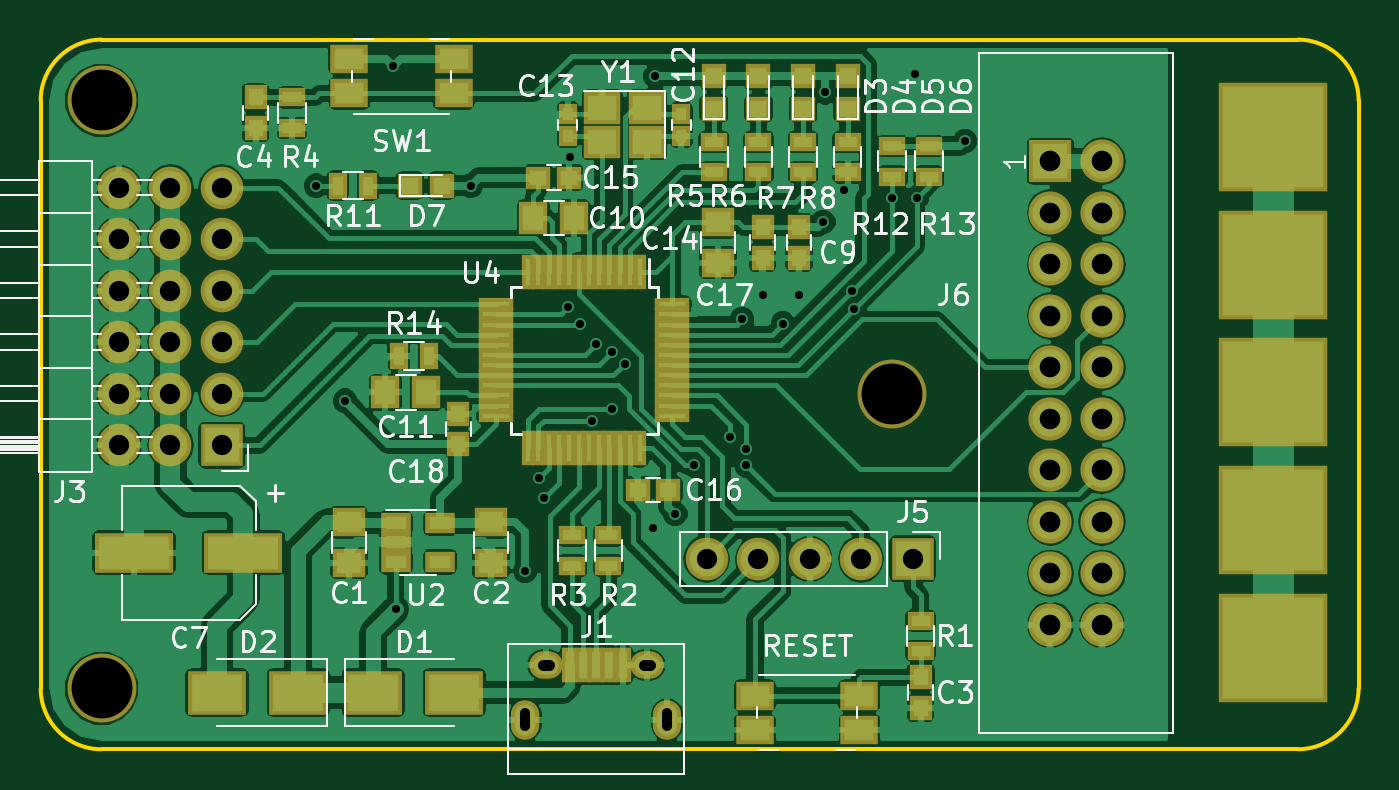
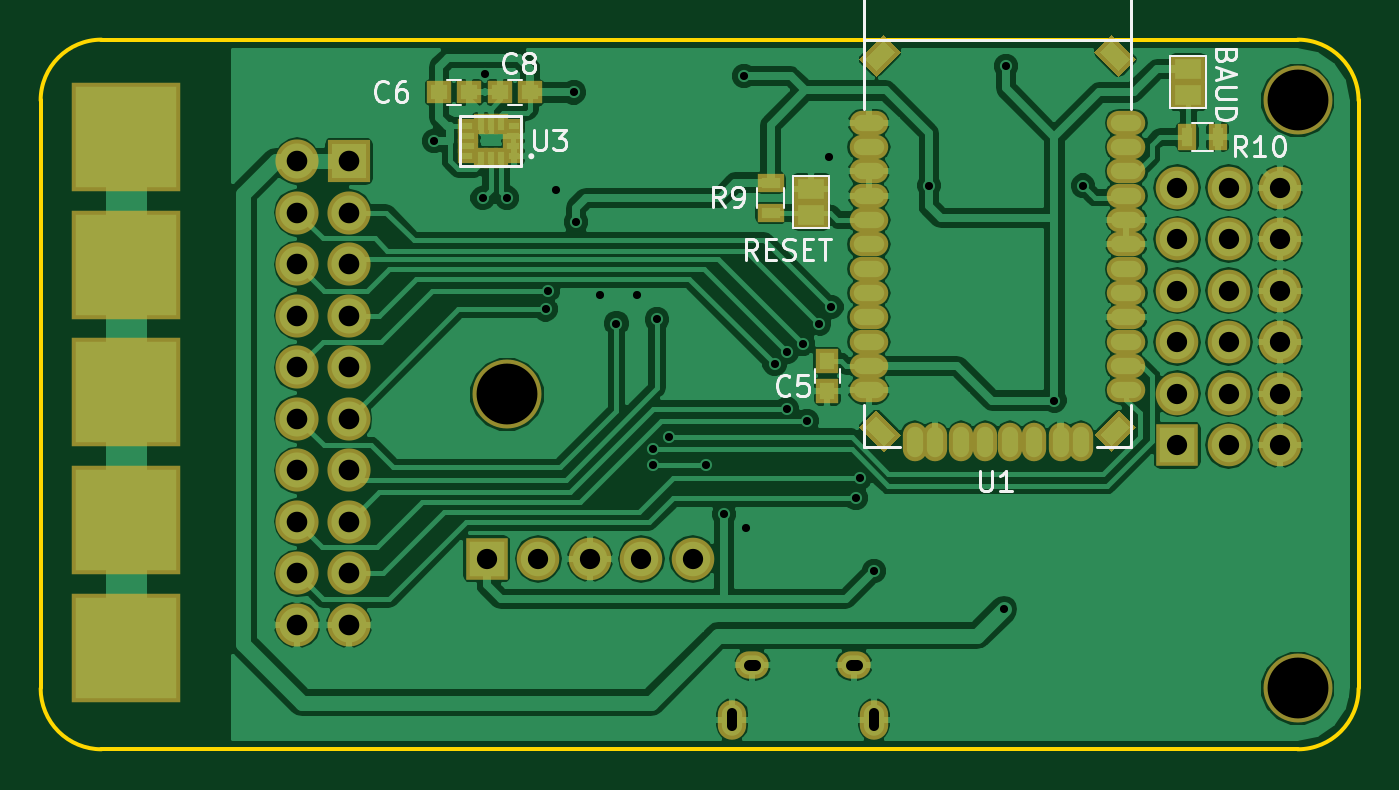
Circuit board: 11 layer files. Board 65.0 x 35.0 mm.
- bottom_copper: minibot-B.Cu.gbl (137642 bytes)
- bottom_mask: minibot-B.Mask.gbs (4556 bytes)
- paste: minibot-B.Paste.gbp (3008 bytes)
- bottom_silk: minibot-B.SilkS.gbo (10665 bytes)
- outline: minibot-Edge.Cuts.gm1 (806 bytes)
- top_copper: minibot-F.Cu.gtl (175754 bytes)
- top_mask: minibot-F.Mask.gts (6132 bytes)
- paste: minibot-F.Paste.gtp (4585 bytes)
- top_silk: minibot-F.SilkS.gto (42373 bytes)
- drill: minibot-NPTH.drl (91 bytes)
- drill: minibot.drl (1507 bytes)

=== bottom_copper: minibot-B.Cu.gbl (137642 bytes, source omitted) ===
=== bottom_mask: minibot-B.Mask.gbs ===
G04 #@! TF.FileFunction,Soldermask,Bot*
%FSLAX46Y46*%
G04 Gerber Fmt 4.6, Leading zero omitted, Abs format (unit mm)*
G04 Created by KiCad (PCBNEW 4.0.6) date Fri Sep  8 15:05:28 2017*
%MOMM*%
%LPD*%
G01*
G04 APERTURE LIST*
%ADD10C,0.100000*%
%ADD11C,3.400000*%
%ADD12R,1.150000X1.200000*%
%ADD13R,1.200000X1.150000*%
%ADD14O,1.650000X1.350000*%
%ADD15O,1.400000X1.950000*%
%ADD16R,1.670000X1.370000*%
%ADD17O,2.100000X2.100000*%
%ADD18R,2.100000X2.100000*%
%ADD19R,5.400000X5.400000*%
%ADD20R,1.300000X0.900000*%
%ADD21R,0.900000X1.300000*%
%ADD22O,1.200000X1.900000*%
%ADD23O,1.900000X1.200000*%
%ADD24R,0.700000X1.000000*%
%ADD25R,0.900000X0.700000*%
%ADD26R,1.000000X0.700000*%
%ADD27R,2.127200X2.127200*%
%ADD28O,2.127200X2.127200*%
G04 APERTURE END LIST*
D10*
D11*
X242000000Y-117500000D03*
X203000000Y-132000000D03*
D12*
X226200000Y-117350000D03*
X226200000Y-115850000D03*
D13*
X243850000Y-102600000D03*
X245350000Y-102600000D03*
X242350000Y-102600000D03*
X240850000Y-102600000D03*
D14*
X224900000Y-130850000D03*
X229900000Y-130850000D03*
D15*
X223900000Y-133550000D03*
X230900000Y-133550000D03*
D16*
X227000000Y-108640000D03*
X227000000Y-107360000D03*
D17*
X203860000Y-107300000D03*
X206400000Y-107300000D03*
X208940000Y-107300000D03*
X203860000Y-109840000D03*
X206400000Y-109840000D03*
X208940000Y-109840000D03*
D18*
X208940000Y-120000000D03*
D17*
X206400000Y-120000000D03*
X203860000Y-120000000D03*
X208940000Y-117460000D03*
X206400000Y-117460000D03*
X203860000Y-117460000D03*
X208940000Y-114920000D03*
X206400000Y-114920000D03*
X203860000Y-114920000D03*
X208940000Y-112380000D03*
X206400000Y-112380000D03*
X203860000Y-112380000D03*
D16*
X208400000Y-102740000D03*
X208400000Y-101460000D03*
D18*
X243000000Y-125600000D03*
D17*
X240460000Y-125600000D03*
X237920000Y-125600000D03*
X235380000Y-125600000D03*
X232840000Y-125600000D03*
D19*
X260800000Y-123700000D03*
X260800000Y-130000000D03*
X260800000Y-111100000D03*
X260800000Y-104800000D03*
X260800000Y-117400000D03*
D20*
X229000000Y-108550000D03*
X229000000Y-107050000D03*
D21*
X206950000Y-104800000D03*
X208450000Y-104800000D03*
D10*
G36*
X213025305Y-100623223D02*
X211823223Y-101825305D01*
X210974695Y-100976777D01*
X212176777Y-99774695D01*
X213025305Y-100623223D01*
X213025305Y-100623223D01*
G37*
G36*
X223423223Y-99774695D02*
X224625305Y-100976777D01*
X223776777Y-101825305D01*
X222574695Y-100623223D01*
X223423223Y-99774695D01*
X223423223Y-99774695D01*
G37*
G36*
X211823223Y-118274695D02*
X213025305Y-119476777D01*
X212176777Y-120325305D01*
X210974695Y-119123223D01*
X211823223Y-118274695D01*
X211823223Y-118274695D01*
G37*
G36*
X224625305Y-119123223D02*
X223423223Y-120325305D01*
X222574695Y-119476777D01*
X223776777Y-118274695D01*
X224625305Y-119123223D01*
X224625305Y-119123223D01*
G37*
D22*
X213700000Y-119850000D03*
X214700000Y-119850000D03*
X216000000Y-119850000D03*
X217200000Y-119850000D03*
X218400000Y-119850000D03*
X219600000Y-119850000D03*
X220900000Y-119850000D03*
X221900000Y-119850000D03*
D23*
X211450000Y-104100000D03*
X211450000Y-105300000D03*
X211450000Y-106500000D03*
X211450000Y-107700000D03*
X211450000Y-112500000D03*
X211450000Y-111300000D03*
X211450000Y-110100000D03*
X211450000Y-108900000D03*
X211450000Y-113700000D03*
X211450000Y-114900000D03*
X211450000Y-116100000D03*
X211450000Y-117300000D03*
X224150000Y-117300000D03*
X224150000Y-116100000D03*
X224150000Y-114900000D03*
X224150000Y-113700000D03*
X224150000Y-112500000D03*
X224150000Y-111300000D03*
X224150000Y-110100000D03*
X224150000Y-108900000D03*
X224150000Y-107700000D03*
X224150000Y-106500000D03*
X224150000Y-105300000D03*
X224150000Y-104100000D03*
D24*
X242300000Y-105850000D03*
X242800000Y-105850000D03*
X243300000Y-105850000D03*
X243300000Y-104150000D03*
X242800000Y-104150000D03*
X242300000Y-104150000D03*
D25*
X241650000Y-104250000D03*
D26*
X241700000Y-104750000D03*
X241700000Y-105250000D03*
D25*
X241650000Y-105750000D03*
X243950000Y-105750000D03*
D26*
X243900000Y-105250000D03*
X243900000Y-104750000D03*
D25*
X243950000Y-104250000D03*
D27*
X249800000Y-106000000D03*
D28*
X252340000Y-106000000D03*
X249800000Y-108540000D03*
X252340000Y-108540000D03*
X249800000Y-111080000D03*
X252340000Y-111080000D03*
X249800000Y-113620000D03*
X252340000Y-113620000D03*
X249800000Y-116160000D03*
X252340000Y-116160000D03*
X249800000Y-118700000D03*
X252340000Y-118700000D03*
X249800000Y-121240000D03*
X252340000Y-121240000D03*
X249800000Y-123780000D03*
X252340000Y-123780000D03*
X249800000Y-126320000D03*
X252340000Y-126320000D03*
X249800000Y-128860000D03*
X252340000Y-128860000D03*
D11*
X203000000Y-103000000D03*
M02*

=== paste: minibot-B.Paste.gbp ===
G04 #@! TF.FileFunction,Paste,Bot*
%FSLAX46Y46*%
G04 Gerber Fmt 4.6, Leading zero omitted, Abs format (unit mm)*
G04 Created by KiCad (PCBNEW 4.0.6) date Fri Sep  8 15:05:28 2017*
%MOMM*%
%LPD*%
G01*
G04 APERTURE LIST*
%ADD10C,0.100000*%
%ADD11R,0.750000X0.800000*%
%ADD12R,0.800000X0.750000*%
%ADD13R,1.270000X0.970000*%
%ADD14R,5.000000X5.000000*%
%ADD15R,0.900000X0.500000*%
%ADD16R,0.500000X0.900000*%
%ADD17O,0.800000X1.500000*%
%ADD18O,1.500000X0.800000*%
%ADD19R,0.300000X0.600000*%
%ADD20R,0.500000X0.300000*%
%ADD21R,0.600000X0.300000*%
G04 APERTURE END LIST*
D10*
D11*
X226200000Y-117350000D03*
X226200000Y-115850000D03*
D12*
X243850000Y-102600000D03*
X245350000Y-102600000D03*
X242350000Y-102600000D03*
X240850000Y-102600000D03*
D13*
X227000000Y-108640000D03*
X227000000Y-107360000D03*
X208400000Y-102740000D03*
X208400000Y-101460000D03*
D14*
X260800000Y-123700000D03*
X260800000Y-130000000D03*
X260800000Y-111100000D03*
X260800000Y-104800000D03*
X260800000Y-117400000D03*
D15*
X229000000Y-108550000D03*
X229000000Y-107050000D03*
D16*
X206950000Y-104800000D03*
X208450000Y-104800000D03*
D10*
G36*
X212742462Y-100623223D02*
X211823223Y-101542462D01*
X211257538Y-100976777D01*
X212176777Y-100057538D01*
X212742462Y-100623223D01*
X212742462Y-100623223D01*
G37*
G36*
X223423223Y-100057538D02*
X224342462Y-100976777D01*
X223776777Y-101542462D01*
X222857538Y-100623223D01*
X223423223Y-100057538D01*
X223423223Y-100057538D01*
G37*
G36*
X211823223Y-118557538D02*
X212742462Y-119476777D01*
X212176777Y-120042462D01*
X211257538Y-119123223D01*
X211823223Y-118557538D01*
X211823223Y-118557538D01*
G37*
G36*
X224342462Y-119123223D02*
X223423223Y-120042462D01*
X222857538Y-119476777D01*
X223776777Y-118557538D01*
X224342462Y-119123223D01*
X224342462Y-119123223D01*
G37*
D17*
X213700000Y-119850000D03*
X214700000Y-119850000D03*
X216000000Y-119850000D03*
X217200000Y-119850000D03*
X218400000Y-119850000D03*
X219600000Y-119850000D03*
X220900000Y-119850000D03*
X221900000Y-119850000D03*
D18*
X211450000Y-104100000D03*
X211450000Y-105300000D03*
X211450000Y-106500000D03*
X211450000Y-107700000D03*
X211450000Y-112500000D03*
X211450000Y-111300000D03*
X211450000Y-110100000D03*
X211450000Y-108900000D03*
X211450000Y-113700000D03*
X211450000Y-114900000D03*
X211450000Y-116100000D03*
X211450000Y-117300000D03*
X224150000Y-117300000D03*
X224150000Y-116100000D03*
X224150000Y-114900000D03*
X224150000Y-113700000D03*
X224150000Y-112500000D03*
X224150000Y-111300000D03*
X224150000Y-110100000D03*
X224150000Y-108900000D03*
X224150000Y-107700000D03*
X224150000Y-106500000D03*
X224150000Y-105300000D03*
X224150000Y-104100000D03*
D19*
X242300000Y-105850000D03*
X242800000Y-105850000D03*
X243300000Y-105850000D03*
X243300000Y-104150000D03*
X242800000Y-104150000D03*
X242300000Y-104150000D03*
D20*
X241650000Y-104250000D03*
D21*
X241700000Y-104750000D03*
X241700000Y-105250000D03*
D20*
X241650000Y-105750000D03*
X243950000Y-105750000D03*
D21*
X243900000Y-105250000D03*
X243900000Y-104750000D03*
D20*
X243950000Y-104250000D03*
M02*

=== bottom_silk: minibot-B.SilkS.gbo (10665 bytes, source omitted) ===
=== outline: minibot-Edge.Cuts.gm1 ===
G04 #@! TF.FileFunction,Profile,NP*
%FSLAX46Y46*%
G04 Gerber Fmt 4.6, Leading zero omitted, Abs format (unit mm)*
G04 Created by KiCad (PCBNEW 4.0.6) date Fri Sep  8 15:05:28 2017*
%MOMM*%
%LPD*%
G01*
G04 APERTURE LIST*
%ADD10C,0.100000*%
%ADD11C,0.200000*%
G04 APERTURE END LIST*
D10*
D11*
X200000000Y-132000000D02*
G75*
G03X203000000Y-135000000I3000000J0D01*
G01*
X262000000Y-135000000D02*
G75*
G03X265000000Y-132000000I0J3000000D01*
G01*
X265000000Y-103000000D02*
G75*
G03X262000000Y-100000000I-3000000J0D01*
G01*
X203000000Y-100000000D02*
G75*
G03X200000000Y-103000000I0J-3000000D01*
G01*
X200000000Y-103000000D02*
X200000000Y-132000000D01*
X262000000Y-135000000D02*
X203000000Y-135000000D01*
X265000000Y-103000000D02*
X265000000Y-132000000D01*
X203000000Y-100000000D02*
X262000000Y-100000000D01*
M02*

=== top_copper: minibot-F.Cu.gtl (175754 bytes, source omitted) ===
=== top_mask: minibot-F.Mask.gts ===
G04 #@! TF.FileFunction,Soldermask,Top*
%FSLAX46Y46*%
G04 Gerber Fmt 4.6, Leading zero omitted, Abs format (unit mm)*
G04 Created by KiCad (PCBNEW 4.0.6) date Fri Sep  8 15:05:28 2017*
%MOMM*%
%LPD*%
G01*
G04 APERTURE LIST*
%ADD10C,0.100000*%
%ADD11C,3.400000*%
%ADD12R,1.650000X1.400000*%
%ADD13R,1.150000X1.200000*%
%ADD14R,3.900000X2.000000*%
%ADD15R,1.400000X1.650000*%
%ADD16R,0.900000X1.000000*%
%ADD17R,1.200000X1.150000*%
%ADD18R,2.900000X2.200000*%
%ADD19R,1.200000X1.200000*%
%ADD20R,0.800000X1.750000*%
%ADD21O,1.650000X1.350000*%
%ADD22O,1.400000X1.950000*%
%ADD23O,2.100000X2.100000*%
%ADD24R,2.100000X2.100000*%
%ADD25R,5.400000X5.400000*%
%ADD26R,1.300000X0.900000*%
%ADD27R,0.900000X1.300000*%
%ADD28R,1.850000X1.400000*%
%ADD29R,1.460000X1.050000*%
%ADD30R,1.800000X1.600000*%
%ADD31R,2.127200X2.127200*%
%ADD32O,2.127200X2.127200*%
%ADD33R,0.650000X1.700000*%
%ADD34R,1.700000X0.650000*%
G04 APERTURE END LIST*
D10*
D11*
X242000000Y-117500000D03*
X203000000Y-132000000D03*
D12*
X215200000Y-125800000D03*
X215200000Y-123800000D03*
X222200000Y-125800000D03*
X222200000Y-123800000D03*
D13*
X243400000Y-132950000D03*
X243400000Y-131450000D03*
X210600000Y-104350000D03*
X210600000Y-102850000D03*
D14*
X210000000Y-125300000D03*
X204600000Y-125300000D03*
D13*
X235600000Y-110750000D03*
X235600000Y-109250000D03*
D15*
X224300000Y-108800000D03*
X226300000Y-108800000D03*
X219000000Y-117400000D03*
X217000000Y-117400000D03*
D16*
X231600000Y-103650000D03*
X231600000Y-104750000D03*
X226000000Y-104750000D03*
X226000000Y-103650000D03*
D12*
X233400000Y-111000000D03*
X233400000Y-109000000D03*
D17*
X224550000Y-106800000D03*
X226050000Y-106800000D03*
X230950000Y-122200000D03*
X229450000Y-122200000D03*
D13*
X237400000Y-109250000D03*
X237400000Y-110750000D03*
X220600000Y-119950000D03*
X220600000Y-118450000D03*
D18*
X216400000Y-132200000D03*
X220400000Y-132200000D03*
X212700000Y-132200000D03*
X208700000Y-132200000D03*
D19*
X233200000Y-101800000D03*
X233200000Y-103400000D03*
X235400000Y-101800000D03*
X235400000Y-103400000D03*
X237600000Y-101800000D03*
X237600000Y-103400000D03*
X239800000Y-101800000D03*
X239800000Y-103400000D03*
X219800000Y-107200000D03*
X218200000Y-107200000D03*
D20*
X226100000Y-130850000D03*
X226750000Y-130850000D03*
X227400000Y-130850000D03*
X228050000Y-130850000D03*
X228700000Y-130850000D03*
D21*
X224900000Y-130850000D03*
X229900000Y-130850000D03*
D22*
X223900000Y-133550000D03*
X230900000Y-133550000D03*
D23*
X203860000Y-107300000D03*
X206400000Y-107300000D03*
X208940000Y-107300000D03*
X203860000Y-109840000D03*
X206400000Y-109840000D03*
X208940000Y-109840000D03*
D24*
X208940000Y-120000000D03*
D23*
X206400000Y-120000000D03*
X203860000Y-120000000D03*
X208940000Y-117460000D03*
X206400000Y-117460000D03*
X203860000Y-117460000D03*
X208940000Y-114920000D03*
X206400000Y-114920000D03*
X203860000Y-114920000D03*
X208940000Y-112380000D03*
X206400000Y-112380000D03*
X203860000Y-112380000D03*
D24*
X243000000Y-125600000D03*
D23*
X240460000Y-125600000D03*
X237920000Y-125600000D03*
X235380000Y-125600000D03*
X232840000Y-125600000D03*
D25*
X260800000Y-117400000D03*
X260800000Y-130000000D03*
X260800000Y-123700000D03*
X260800000Y-111100000D03*
X260800000Y-104800000D03*
D26*
X243400000Y-128650000D03*
X243400000Y-130150000D03*
X228000000Y-124450000D03*
X228000000Y-125950000D03*
X226200000Y-124450000D03*
X226200000Y-125950000D03*
X212400000Y-102850000D03*
X212400000Y-104350000D03*
X233200000Y-106550000D03*
X233200000Y-105050000D03*
X235400000Y-106550000D03*
X235400000Y-105050000D03*
X237600000Y-106550000D03*
X237600000Y-105050000D03*
X239800000Y-106550000D03*
X239800000Y-105050000D03*
D27*
X214650000Y-107200000D03*
X216150000Y-107200000D03*
D26*
X242000000Y-106750000D03*
X242000000Y-105250000D03*
X243800000Y-106750000D03*
X243800000Y-105250000D03*
D27*
X219150000Y-115600000D03*
X217650000Y-115600000D03*
D28*
X220375000Y-102650000D03*
X215225000Y-102650000D03*
X215225000Y-100950000D03*
X220375000Y-100950000D03*
X235225000Y-132350000D03*
X240375000Y-132350000D03*
X240375000Y-134050000D03*
X235225000Y-134050000D03*
D29*
X217500000Y-123850000D03*
X217500000Y-124800000D03*
X217500000Y-125750000D03*
X219700000Y-125750000D03*
X219700000Y-123850000D03*
D30*
X229900000Y-103350000D03*
X227700000Y-103350000D03*
X227700000Y-105050000D03*
X229900000Y-105050000D03*
D31*
X249800000Y-106000000D03*
D32*
X252340000Y-106000000D03*
X249800000Y-108540000D03*
X252340000Y-108540000D03*
X249800000Y-111080000D03*
X252340000Y-111080000D03*
X249800000Y-113620000D03*
X252340000Y-113620000D03*
X249800000Y-116160000D03*
X252340000Y-116160000D03*
X249800000Y-118700000D03*
X252340000Y-118700000D03*
X249800000Y-121240000D03*
X252340000Y-121240000D03*
X249800000Y-123780000D03*
X252340000Y-123780000D03*
X249800000Y-126320000D03*
X252340000Y-126320000D03*
X249800000Y-128860000D03*
X252340000Y-128860000D03*
D33*
X229550000Y-111450000D03*
X229050000Y-111450000D03*
X228550000Y-111450000D03*
X228050000Y-111450000D03*
X227550000Y-111450000D03*
X227050000Y-111450000D03*
X226550000Y-111450000D03*
X226050000Y-111450000D03*
X225550000Y-111450000D03*
X225050000Y-111450000D03*
X224550000Y-111450000D03*
X224050000Y-111450000D03*
D34*
X222450000Y-113050000D03*
X222450000Y-113550000D03*
X222450000Y-114050000D03*
X222450000Y-114550000D03*
X222450000Y-115050000D03*
X222450000Y-115550000D03*
X222450000Y-116050000D03*
X222450000Y-116550000D03*
X222450000Y-117050000D03*
X222450000Y-117550000D03*
X222450000Y-118050000D03*
X222450000Y-118550000D03*
D33*
X224050000Y-120150000D03*
X224550000Y-120150000D03*
X225050000Y-120150000D03*
X225550000Y-120150000D03*
X226050000Y-120150000D03*
X226550000Y-120150000D03*
X227050000Y-120150000D03*
X227550000Y-120150000D03*
X228050000Y-120150000D03*
X228550000Y-120150000D03*
X229050000Y-120150000D03*
X229550000Y-120150000D03*
D34*
X231150000Y-118550000D03*
X231150000Y-118050000D03*
X231150000Y-117550000D03*
X231150000Y-117050000D03*
X231150000Y-116550000D03*
X231150000Y-116050000D03*
X231150000Y-115550000D03*
X231150000Y-115050000D03*
X231150000Y-114550000D03*
X231150000Y-114050000D03*
X231150000Y-113550000D03*
X231150000Y-113050000D03*
D11*
X203000000Y-103000000D03*
M02*

=== paste: minibot-F.Paste.gtp ===
G04 #@! TF.FileFunction,Paste,Top*
%FSLAX46Y46*%
G04 Gerber Fmt 4.6, Leading zero omitted, Abs format (unit mm)*
G04 Created by KiCad (PCBNEW 4.0.6) date Fri Sep  8 15:05:28 2017*
%MOMM*%
%LPD*%
G01*
G04 APERTURE LIST*
%ADD10C,0.100000*%
%ADD11R,1.250000X1.000000*%
%ADD12R,0.750000X0.800000*%
%ADD13R,3.500000X1.600000*%
%ADD14R,1.000000X1.250000*%
%ADD15R,0.500000X0.600000*%
%ADD16R,0.800000X0.750000*%
%ADD17R,2.500000X1.800000*%
%ADD18R,0.800000X0.800000*%
%ADD19R,0.400000X1.350000*%
%ADD20R,5.000000X5.000000*%
%ADD21R,0.900000X0.500000*%
%ADD22R,0.500000X0.900000*%
%ADD23R,1.450000X1.000000*%
%ADD24R,1.060000X0.650000*%
%ADD25R,1.400000X1.200000*%
%ADD26R,0.250000X1.300000*%
%ADD27R,1.300000X0.250000*%
G04 APERTURE END LIST*
D10*
D11*
X215200000Y-125800000D03*
X215200000Y-123800000D03*
X222200000Y-125800000D03*
X222200000Y-123800000D03*
D12*
X243400000Y-132950000D03*
X243400000Y-131450000D03*
X210600000Y-104350000D03*
X210600000Y-102850000D03*
D13*
X210000000Y-125300000D03*
X204600000Y-125300000D03*
D12*
X235600000Y-110750000D03*
X235600000Y-109250000D03*
D14*
X224300000Y-108800000D03*
X226300000Y-108800000D03*
X219000000Y-117400000D03*
X217000000Y-117400000D03*
D15*
X231600000Y-103650000D03*
X231600000Y-104750000D03*
X226000000Y-104750000D03*
X226000000Y-103650000D03*
D11*
X233400000Y-111000000D03*
X233400000Y-109000000D03*
D16*
X224550000Y-106800000D03*
X226050000Y-106800000D03*
X230950000Y-122200000D03*
X229450000Y-122200000D03*
D12*
X237400000Y-109250000D03*
X237400000Y-110750000D03*
X220600000Y-119950000D03*
X220600000Y-118450000D03*
D17*
X216400000Y-132200000D03*
X220400000Y-132200000D03*
X212700000Y-132200000D03*
X208700000Y-132200000D03*
D18*
X233200000Y-101800000D03*
X233200000Y-103400000D03*
X235400000Y-101800000D03*
X235400000Y-103400000D03*
X237600000Y-101800000D03*
X237600000Y-103400000D03*
X239800000Y-101800000D03*
X239800000Y-103400000D03*
X219800000Y-107200000D03*
X218200000Y-107200000D03*
D19*
X226100000Y-130850000D03*
X226750000Y-130850000D03*
X227400000Y-130850000D03*
X228050000Y-130850000D03*
X228700000Y-130850000D03*
D20*
X260800000Y-117400000D03*
X260800000Y-130000000D03*
X260800000Y-123700000D03*
X260800000Y-111100000D03*
X260800000Y-104800000D03*
D21*
X243400000Y-128650000D03*
X243400000Y-130150000D03*
X228000000Y-124450000D03*
X228000000Y-125950000D03*
X226200000Y-124450000D03*
X226200000Y-125950000D03*
X212400000Y-102850000D03*
X212400000Y-104350000D03*
X233200000Y-106550000D03*
X233200000Y-105050000D03*
X235400000Y-106550000D03*
X235400000Y-105050000D03*
X237600000Y-106550000D03*
X237600000Y-105050000D03*
X239800000Y-106550000D03*
X239800000Y-105050000D03*
D22*
X214650000Y-107200000D03*
X216150000Y-107200000D03*
D21*
X242000000Y-106750000D03*
X242000000Y-105250000D03*
X243800000Y-106750000D03*
X243800000Y-105250000D03*
D22*
X219150000Y-115600000D03*
X217650000Y-115600000D03*
D23*
X220375000Y-102650000D03*
X215225000Y-102650000D03*
X215225000Y-100950000D03*
X220375000Y-100950000D03*
X235225000Y-132350000D03*
X240375000Y-132350000D03*
X240375000Y-134050000D03*
X235225000Y-134050000D03*
D24*
X217500000Y-123850000D03*
X217500000Y-124800000D03*
X217500000Y-125750000D03*
X219700000Y-125750000D03*
X219700000Y-123850000D03*
D25*
X229900000Y-103350000D03*
X227700000Y-103350000D03*
X227700000Y-105050000D03*
X229900000Y-105050000D03*
D26*
X229550000Y-111450000D03*
X229050000Y-111450000D03*
X228550000Y-111450000D03*
X228050000Y-111450000D03*
X227550000Y-111450000D03*
X227050000Y-111450000D03*
X226550000Y-111450000D03*
X226050000Y-111450000D03*
X225550000Y-111450000D03*
X225050000Y-111450000D03*
X224550000Y-111450000D03*
X224050000Y-111450000D03*
D27*
X222450000Y-113050000D03*
X222450000Y-113550000D03*
X222450000Y-114050000D03*
X222450000Y-114550000D03*
X222450000Y-115050000D03*
X222450000Y-115550000D03*
X222450000Y-116050000D03*
X222450000Y-116550000D03*
X222450000Y-117050000D03*
X222450000Y-117550000D03*
X222450000Y-118050000D03*
X222450000Y-118550000D03*
D26*
X224050000Y-120150000D03*
X224550000Y-120150000D03*
X225050000Y-120150000D03*
X225550000Y-120150000D03*
X226050000Y-120150000D03*
X226550000Y-120150000D03*
X227050000Y-120150000D03*
X227550000Y-120150000D03*
X228050000Y-120150000D03*
X228550000Y-120150000D03*
X229050000Y-120150000D03*
X229550000Y-120150000D03*
D27*
X231150000Y-118550000D03*
X231150000Y-118050000D03*
X231150000Y-117550000D03*
X231150000Y-117050000D03*
X231150000Y-116550000D03*
X231150000Y-116050000D03*
X231150000Y-115550000D03*
X231150000Y-115050000D03*
X231150000Y-114550000D03*
X231150000Y-114050000D03*
X231150000Y-113550000D03*
X231150000Y-113050000D03*
M02*

=== top_silk: minibot-F.SilkS.gto (42373 bytes, source omitted) ===
=== drill: minibot-NPTH.drl ===
M48
METRIC,TZ
T1C3.000
%
G90
G05
T1
X203000Y-103000
X203000Y-132000
X242000Y-117500
T0
M30

=== drill: minibot.drl ===
M48
METRIC,TZ
T1C0.400
T2C0.500
T3C0.550
T4C1.000
T5C1.016
%
G90
G05
T1
X213600Y-107200
X215000Y-117800
X217400Y-101300
X217500Y-128100
X221200Y-107200
X223900Y-126200
X224600Y-121600
X224800Y-122600
X226000Y-113200
X226100Y-105800
X226600Y-114000
X227200Y-118800
X227400Y-115000
X228200Y-115400
X228200Y-118200
X228800Y-116000
X230200Y-124100
X230300Y-101800
X231300Y-123400
X232200Y-121000
X234000Y-119600
X234600Y-113800
X234800Y-120200
X234800Y-121000
X235600Y-112600
X236600Y-114000
X237400Y-112600
X238600Y-109000
X238700Y-102600
X239600Y-107400
X240000Y-112400
X240100Y-113300
X242000Y-107800
X243100Y-101700
X243200Y-107800
X245600Y-105000
T4
X203860Y-107300
X203860Y-109840
X203860Y-112380
X203860Y-114920
X203860Y-117460
X203860Y-120000
X206400Y-107300
X206400Y-109840
X206400Y-112380
X206400Y-114920
X206400Y-117460
X206400Y-120000
X208940Y-107300
X208940Y-109840
X208940Y-112380
X208940Y-114920
X208940Y-117460
X208940Y-120000
X232840Y-125600
X235380Y-125600
X237920Y-125600
X240460Y-125600
X243000Y-125600
T5
X249800Y-106000
X249800Y-108540
X249800Y-111080
X249800Y-113620
X249800Y-116160
X249800Y-118700
X249800Y-121240
X249800Y-123780
X249800Y-126320
X249800Y-128860
X252340Y-106000
X252340Y-108540
X252340Y-111080
X252340Y-113620
X252340Y-116160
X252340Y-118700
X252340Y-121240
X252340Y-123780
X252340Y-126320
X252340Y-128860
T2
X223900Y-133875G85X223900Y-133225
G05
X230900Y-133875G85X230900Y-133225
G05
T3
X224750Y-130850G85X225050Y-130850
G05
X229750Y-130850G85X230050Y-130850
G05
T0
M30

